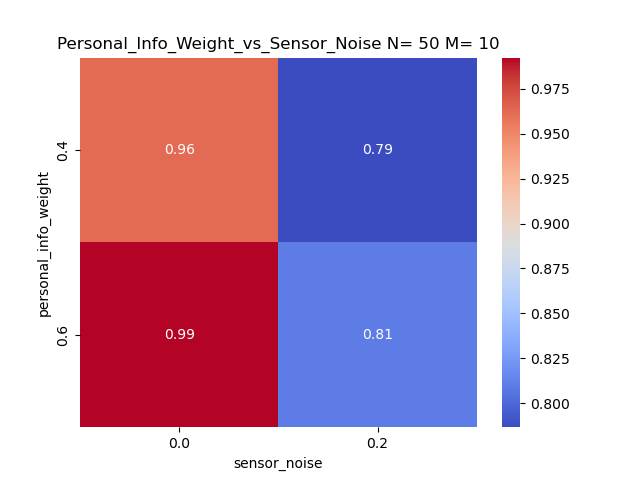

Source data for this figure (header and first rows):
personal_info_weight, 0.0, 0.2
0.4, 0.962, 0.7866
0.6, 0.9924, 0.8094
